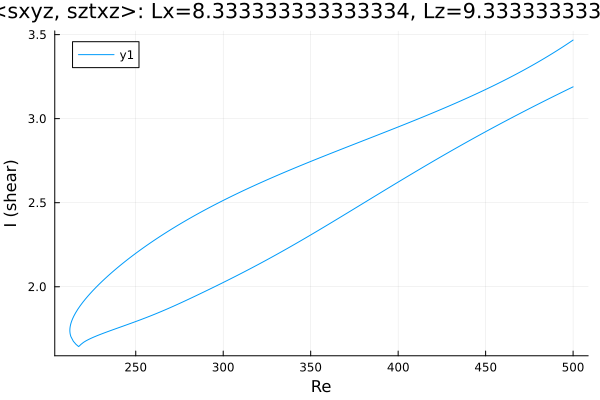

The file beside this chart, header and first rows:
Re, shear
500.0, 3.468
499.1, 3.461
497.7, 3.451
496.3, 3.442
494.9, 3.432
493.5, 3.422
492, 3.413
490.6, 3.404
489.2, 3.394
487.8, 3.385
486.4, 3.376
485, 3.367
483.6, 3.359
482.1, 3.35
480.7, 3.341
479.3, 3.333
477.9, 3.324
476.5, 3.316
475.1, 3.308
473.7, 3.299
472.2, 3.291
470.8, 3.283
469.4, 3.275
468, 3.268
466.6, 3.26
465.2, 3.252
463.8, 3.244
462.3, 3.237
460.9, 3.229
459.5, 3.222
458.1, 3.215
456.7, 3.207
455.3, 3.2
453.9, 3.193
452.4, 3.186
451, 3.179
449.6, 3.172
448.2, 3.165
446.8, 3.158
445.4, 3.151
444, 3.144
442.5, 3.137
441.1, 3.131
439.7, 3.124
438.3, 3.117
436.9, 3.111
435.7, 3.105
434.2, 3.099
432.8, 3.092
431.4, 3.086
430, 3.079
428.6, 3.073
427.2, 3.067
425.8, 3.06
424.3, 3.054
422.9, 3.048
421.5, 3.042
420.1, 3.036
418.7, 3.029
417.3, 3.023
... 414 more rows
